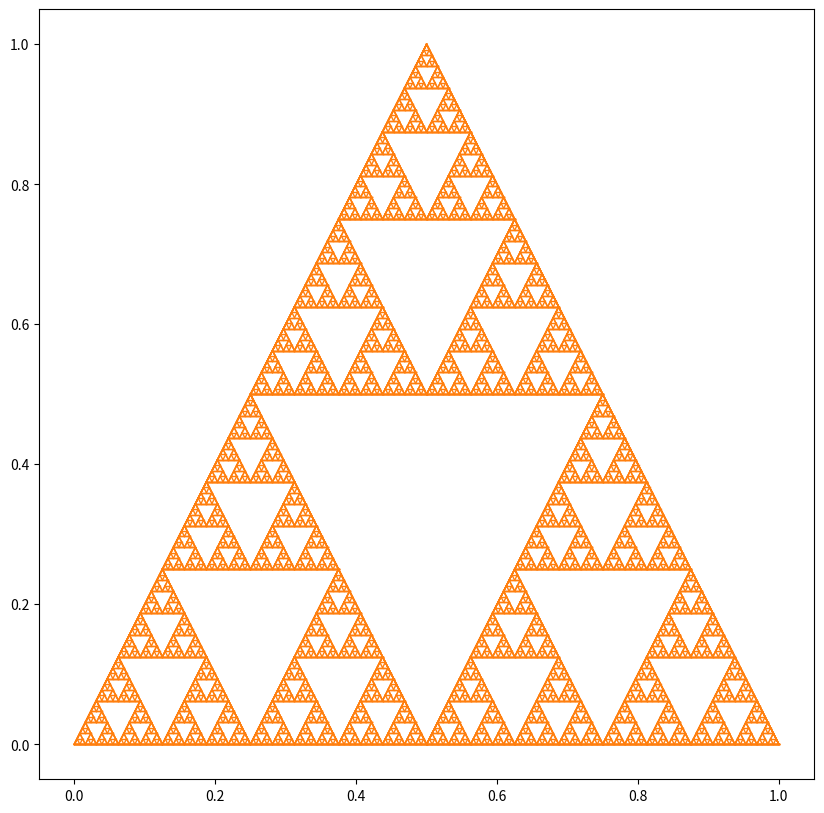

Python code for this plot:
import numpy as np
import matplotlib.pyplot as plt

MAX_DEPTH = 8

def draw_triangle(x0, y0, x1, y1, x2, y2, c="C1", linewidth=1):
    """
    Draw a triangle at the specified coordinates
    
    Parameters
    ----------
    x0, y0, x1, y1, x2, y2: Coordinates of points
    c: string
        Color
    linewidth: float
        linewidth of line to draw
    """
    plt.plot([x0, x1], [y0, y1], c, linewidth=linewidth)
    plt.plot([x1, x2], [y1, y2], c, linewidth=linewidth)
    plt.plot([x2, x0], [y2, y0], c, linewidth=linewidth)

def draw_sierpinski(x0, y0, x1, y1, x2, y2, depth=0, linewidth=1):
    """
    Draw a sierpinski triangle at the specified coordinates
    
    Parameters
    ----------
    x0, y0, x1, y1, x2, y2: Coordinates of points
    depth: int
        Depth of the recursion
    linewidth: float
        linewidth of line to draw
    """
    if depth < MAX_DEPTH:
        draw_triangle(x0, y0, x1, y1, x2, y2)
        ax = (x0+x2)/2
        bx = (x1+x2)/2
        cx = (x0+x1)/2
        ay = (y0+y2)/2
        by = (y1+y2)/2
        cy = (y0+y1)/2
        #draw_triangle(x0, y0, x1, y1, x2, y2, "black", linewidth)
        draw_sierpinski(x0, y0, ax, ay, cx, cy, depth+1)
        draw_sierpinski(ax, ay, x2, y2, bx, by, depth+1)
        draw_sierpinski(cx, cy, bx, by, x1, y1, depth+1)

plt.figure(figsize=(10, 10))
draw_sierpinski(0, 0, 1, 0, 0.5, 1)
plt.savefig("Sierpinski.png", bbox_inches='tight')